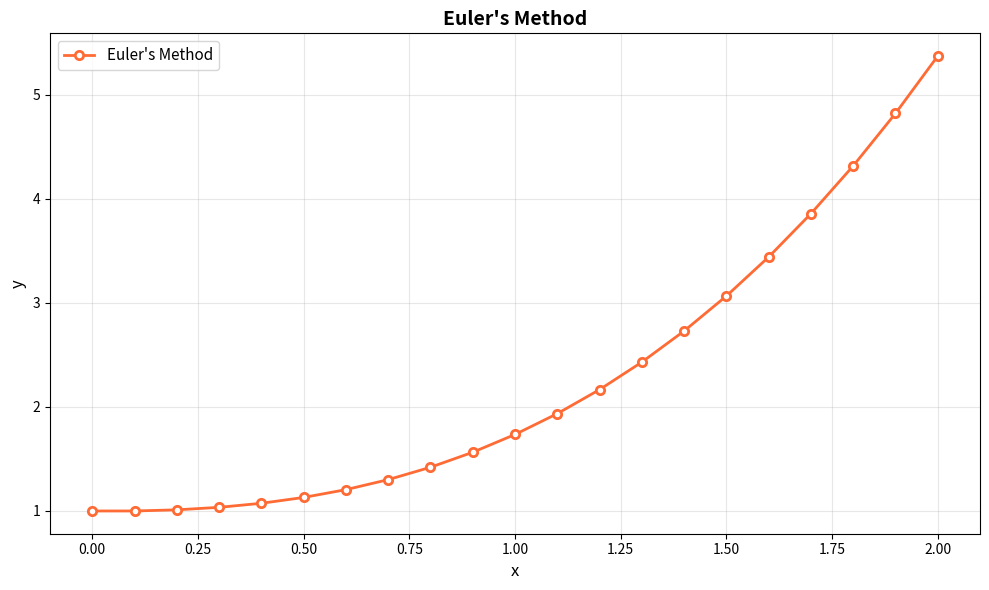

This chart was generated by the following Python code:
import os
import numpy as np
import matplotlib.pyplot as plt

def euler_method(f, x0, y0, xn, n):
    h = (xn - x0) / n
    x_vals = np.linspace(x0, xn, n + 1)
    y_vals = np.zeros(n + 1)
    y_vals[0] = y0
    
    for i in range(n):
        y_vals[i + 1] = y_vals[i] + h * f(x_vals[i], y_vals[i])
    
    return x_vals, y_vals

def display_results(x_vals, y_vals):
    print("-" * 24)
    print(f"{'Step':<6} {'x':<8} {'y':<10}")
    print("-" * 24)
    for i, (x, y) in enumerate(zip(x_vals, y_vals)):
        print(f"{i:<6} {x:<8.2f} {y:<10.3f}")
    

def plot_solution(x_vals, y_vals):
    plt.figure(figsize=(10, 6))
    plt.plot(x_vals, y_vals, 'o-', color='#FF6B35', linewidth=2, 
             markersize=6, markerfacecolor='white', markeredgewidth=2,
             label="Euler's Method")
    
    plt.title("Euler's Method", fontsize=14, fontweight='bold')
    plt.xlabel("x", fontsize=12)
    plt.ylabel("y", fontsize=12)
    plt.grid(True, alpha=0.3)
    plt.legend(fontsize=11)
    plt.tight_layout()
    
    os.makedirs('figures', exist_ok=True)
    plt.savefig('figures/8.png', dpi=300, bbox_inches='tight')
    print("\nPlot saved as 'figures/8.png'")
    plt.close()  

def main():
    def f(x, y): return x**2 + x
    
    x0, y0 = 0, 1
    xn = 2
    n = 20
    
    x_vals, y_vals = euler_method(f, x0, y0, xn, n)
    display_results(x_vals, y_vals)
    plot_solution(x_vals, y_vals)
    
    print(f"\nFinal approximation: y({xn}) = {y_vals[-1]:.6f}")

if __name__ == "__main__":
    main()
